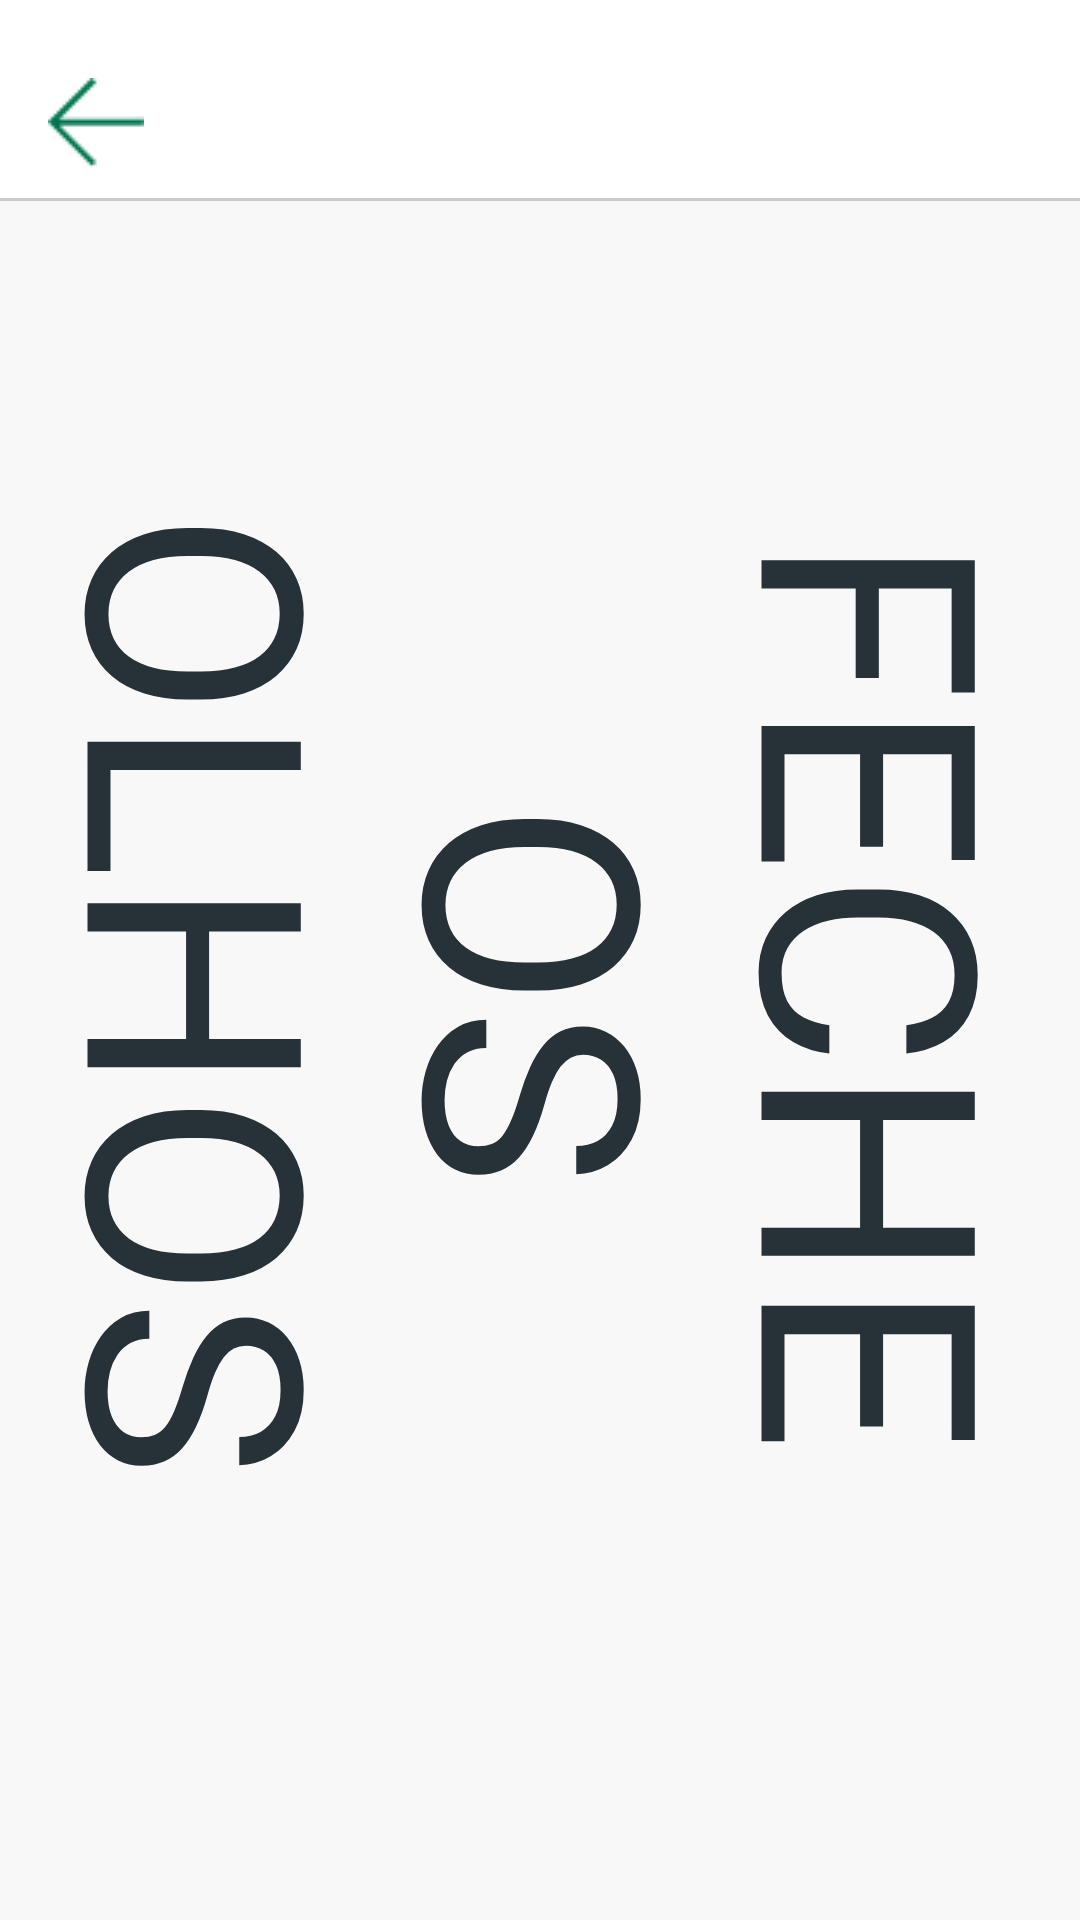

Reconstruct the res/layout file that produces this screen, plus the resources it refers to.
<!-- AndroidManifest.xml: application theme Theme.FisioPlac -->
<!-- res/layout/dialog_feche_olhos.xml -->
<?xml version="1.0" encoding="utf-8"?>
<androidx.constraintlayout.widget.ConstraintLayout
    xmlns:android="http://schemas.android.com/apk/res/android"
    xmlns:app="http://schemas.android.com/apk/res-auto"
    xmlns:tools="http://schemas.android.com/tools"
    android:layout_width="match_parent"
    android:layout_height="match_parent"
    android:background="@color/cinza"
    tools:context=".ui.dialogs.FecheOlhosDialogFragment"> 

    <androidx.constraintlayout.widget.ConstraintLayout
        android:id="@+id/top_bar"
        android:layout_width="match_parent"
        android:layout_height="67dp"
        android:background="@android:color/white"
        android:paddingTop="15dp"
        app:layout_constraintTop_toTopOf="parent">

        
        <ImageButton
            android:id="@+id/btn_fechar"
            android:layout_width="32dp"
            android:layout_height="32dp"
            android:layout_marginStart="16dp"
            android:background="?attr/selectableItemBackgroundBorderless"
            android:contentDescription="Voltar"
            android:src="@drawable/seta"
            app:layout_constraintBottom_toBottomOf="parent"
            app:layout_constraintStart_toStartOf="parent"
            app:layout_constraintTop_toTopOf="parent" />

        <View
            android:layout_width="0dp"
            android:layout_height="1dp"
            android:background="@color/cinza_claro"
            app:layout_constraintBottom_toBottomOf="parent"
            app:layout_constraintEnd_toEndOf="parent"
            app:layout_constraintStart_toStartOf="parent" />
    </androidx.constraintlayout.widget.ConstraintLayout>

    <TextView
        android:id="@+id/feche_os_ol"
        android:layout_width="383dp"
        android:layout_height="740dp"
        android:gravity="center"
        android:lineSpacingExtra="-5sp"
        android:rotation="90"
        android:text="@string/feche_os_ol"
        android:textColor="@color/preto_claro"
        android:textSize="100sp"
        app:layout_constraintBottom_toBottomOf="parent"
        app:layout_constraintEnd_toEndOf="parent"
        app:layout_constraintStart_toStartOf="parent"
        app:layout_constraintTop_toBottomOf="@id/top_bar"
        app:layout_constraintVertical_bias="0.636" />

</androidx.constraintlayout.widget.ConstraintLayout>
<!-- resources referenced by this layout -->
<resources>
  <color name="cinza">#f8f8f8</color>
  <color name="cinza_claro">#c9c9c9</color>
  <color name="preto_claro">#263238</color>
  <!-- drawable seta: png bitmap (drawable, 404 bytes) -->
  <string name="feche_os_ol">FECHE OS OLHOS</string>
  <style name="Theme.FisioPlac" parent="Base.Theme.FisioPlac" />
  <style name="Base.Theme.FisioPlac" parent="Theme.Material3.Light.NoActionBar">
          <item name="android:statusBarColor">@android:color/transparent</item>
          <item name="android:windowDrawsSystemBarBackgrounds">true</item>
          <item name="android:windowLightStatusBar">true</item>
          <item name="colorControlHighlight">@android:color/transparent</item>
          
          <item name="bottomNavigationStyle">@style/Widget.App.BottomNavigationView</item>
  
  
          
          <item name="colorPrimary">@color/laranja</item>
  
          
          <item name="colorSecondaryContainer">@color/cinza</item>
          
          <item name="colorOnSecondaryContainer">@color/white</item>
          
          <item name="colorOnSurfaceVariant">@color/cinza_escuro</item>
  
      </style>
  <style name="Widget.App.BottomNavigationView" parent="Widget.Material3.BottomNavigationView">
          <item name="itemRippleColor">@color/ripple_laranja</item>
      </style>
  <color name="laranja">#f07f3c</color>
  <color name="white">#FFFFFFFF</color>
  <color name="cinza_escuro">#7d7d7d</color>
</resources>
